Photos from the image-classification dataset "data" in the GitHub repository Beulla/ml_pipelines_summative. Its 2 classes are: dyslexic, non dyslexic.

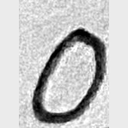
Label: non dyslexic

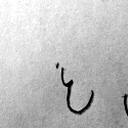
Label: dyslexic

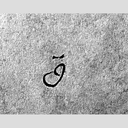
Label: dyslexic

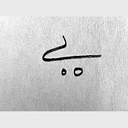
Label: non dyslexic

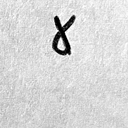
Label: dyslexic

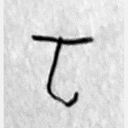
Label: dyslexic
